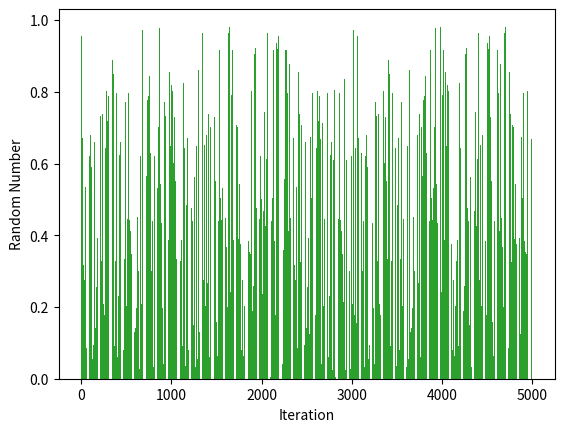

Write Python code to recreate this figure.
# -*- coding: utf-8 -*-
"""Problem-2_Congruential_Generators.ipynb

Automatically generated by Colaboratory.

Original file is located at
    https://colab.research.google.com/<link-removed>
"""

import math
import random
import matplotlib.pyplot as plt

t = [100,1000,5000] 

for n in t:
  z1=[12, 7]
  z2=[3, 5]
  z3=[2, 7]
  u=[]

  u1=[0.75,0.4375]
  for i in range(2,n+1):
    new_z1= (13*z1[i-1]+11*z1[i-2]+3)%16
    z1.append(new_z1)
    new_u1=new_z1/16
    u1.append(new_u1)

  u2=[0.17647058823,0.29411765]
  for i in range(2,n+1):
    new_z2=(12*(z2[i-1]**2)+13*z2[i-2])%17
    z2.append(new_z2)
    new_u2=new_z2/17
    u2.append(new_u2)

  u3=[0.133333333333,0.46666666666]
  for i in range(2,n+1):
    new_z3= (z3[i-1]**3 +z3[i-2]**2)%15
    z3.append(new_z3)
    new_u3=new_z3/15
    u3.append(new_u3)

  x=[]
  
  for i in range(0,n):
    new_u=(u1[i]+u2[i]+u3[i])%1
    u.append(new_u)
    x.append(i)

  plt.bar(x, u)
  plt.xlabel("Iteration") 
  plt.ylabel("Random Number") 
  plt.show()

print(u)